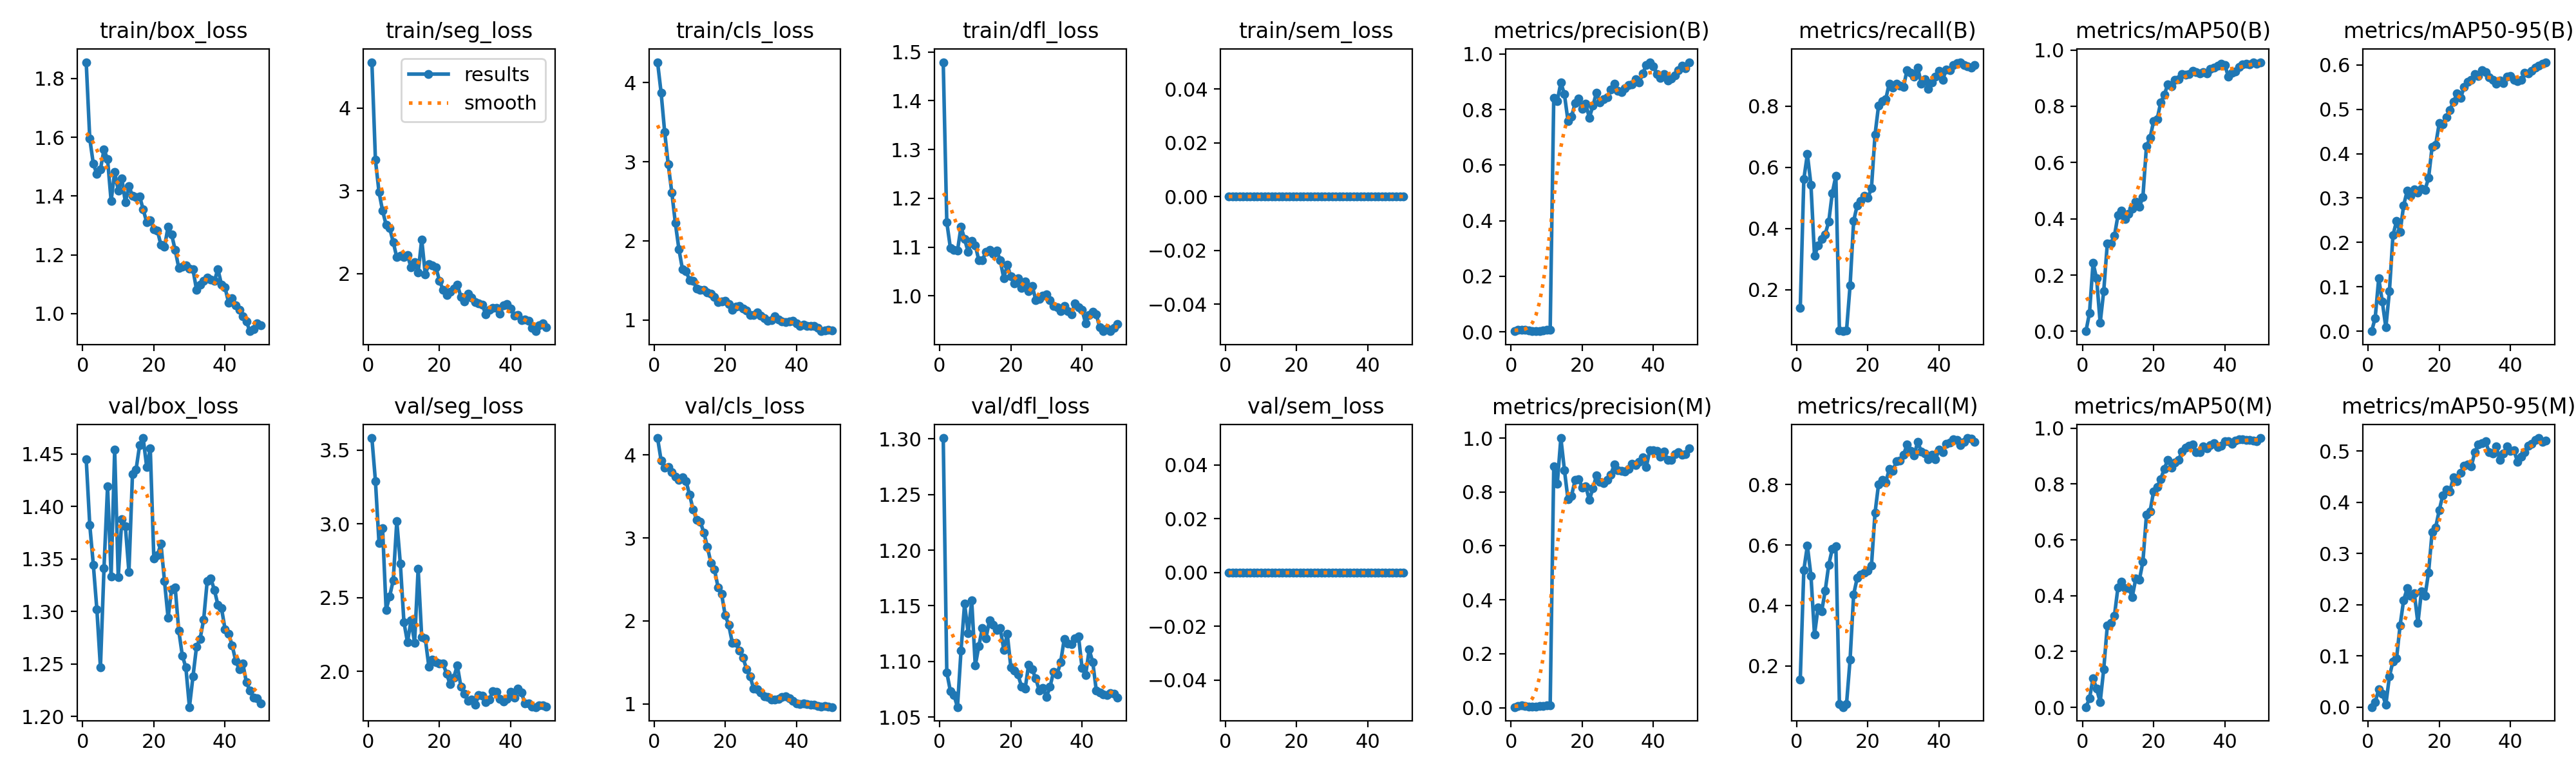

The data file committed next to this chart (first rows):
epoch, time, train/box_loss, train/seg_loss, train/cls_loss, train/dfl_loss, train/sem_loss, metrics/precision(B), metrics/recall(B), metrics/mAP50(B), metrics/mAP50-95(B), metrics/precision(M), metrics/recall(M), metrics/mAP50(M), metrics/mAP50-95(M), val/box_loss, val/seg_loss, val/cls_loss, val/dfl_loss, val/sem_loss, lr/pg0, lr/pg1, lr/pg2
1, 13.84, 1.855, 4.555, 4.258, 1.479, 0, 0.00214, 0.1401, 0.00074, 0.00026, 0.00237, 0.156, 0.0009, 0.00023, 1.445, 3.582, 4.205, 1.301, 0, 7.145e-05, 7.145e-05, 7.145e-05
2, 25.41, 1.596, 3.372, 3.871, 1.151, 0, 0.00729, 0.5611, 0.06568, 0.02991, 0.00678, 0.5176, 0.03158, 0.00989, 1.382, 3.291, 3.934, 1.09, 0, 0.0001541, 0.0001541, 0.0001541
3, 36.36, 1.51, 2.986, 3.375, 1.099, 0, 0.00819, 0.6429, 0.2433, 0.1194, 0.00764, 0.598, 0.1041, 0.03452, 1.345, 2.872, 3.848, 1.073, 0, 0.0002333, 0.0002333, 0.0002333
4, 47.67, 1.475, 2.761, 2.965, 1.094, 0, 0.007, 0.5424, 0.1878, 0.06667, 0.00656, 0.499, 0.06634, 0.02592, 1.302, 2.97, 3.856, 1.07, 0, 0.0003091, 0.0003091, 0.0003091
5, 58.72, 1.491, 2.589, 2.613, 1.092, 0, 0.00409, 0.3102, 0.03046, 0.00866, 0.00408, 0.3037, 0.0189, 0.0049, 1.247, 2.417, 3.79, 1.059, 0, 0.0003816, 0.0003816, 0.0003816
6, 70.01, 1.558, 2.549, 2.224, 1.142, 0, 0.00317, 0.344, 0.1437, 0.0902, 0.0041, 0.393, 0.1374, 0.06019, 1.341, 2.51, 3.735, 1.11, 0, 0.0004506, 0.0004506, 0.0004506
7, 81.74, 1.525, 2.379, 1.894, 1.116, 0, 0.00306, 0.3651, 0.3115, 0.2164, 0.00404, 0.3799, 0.2921, 0.08954, 1.419, 2.618, 3.701, 1.152, 0, 0.0005163, 0.0005163, 0.0005163
8, 93.3, 1.383, 2.197, 1.64, 1.09, 0, 0.00355, 0.381, 0.3115, 0.2481, 0.00537, 0.4486, 0.3036, 0.09488, 1.333, 3.019, 3.728, 1.125, 0, 0.0005785, 0.0005785, 0.0005785
9, 104.6, 1.482, 2.214, 1.614, 1.113, 0, 0.0048, 0.422, 0.3393, 0.2232, 0.00735, 0.5345, 0.3281, 0.1597, 1.454, 2.73, 3.688, 1.155, 0, 0.0006374, 0.0006374, 0.0006374
10, 115.9, 1.419, 2.201, 1.505, 1.104, 0, 0.00651, 0.5159, 0.4124, 0.2839, 0.00796, 0.5873, 0.4299, 0.2091, 1.333, 2.334, 3.519, 1.096, 0, 0.0006929, 0.0006929, 0.0006929
11, 127, 1.461, 2.221, 1.493, 1.073, 0, 0.00752, 0.5714, 0.4283, 0.3162, 0.00819, 0.5966, 0.4506, 0.2317, 1.388, 2.198, 3.343, 1.114, 0, 0.0007449, 0.0007449, 0.0007449
12, 138.3, 1.379, 2.074, 1.397, 1.074, 0, 0.8419, 0.06652, 0.3987, 0.3055, 0.8946, 0.07445, 0.4262, 0.2174, 1.381, 2.347, 3.216, 1.13, 0, 0.0007936, 0.0007936, 0.0007936
13, 149.3, 1.433, 2.137, 1.379, 1.09, 0, 0.8308, 0.06411, 0.4176, 0.3197, 0.8308, 0.06411, 0.4279, 0.2224, 1.338, 2.194, 3.195, 1.121, 0, 0.0008389, 0.0008389, 0.0008389
14, 160.3, 1.401, 2.011, 1.382, 1.094, 0, 0.8979, 0.06706, 0.4353, 0.3127, 1, 0.075, 0.3952, 0.164, 1.431, 2.697, 3.066, 1.137, 0, 0.0008808, 0.0008808, 0.0008808
15, 171.6, 1.396, 2.414, 1.348, 1.086, 0, 0.8547, 0.214, 0.4622, 0.3214, 0.8816, 0.2219, 0.4608, 0.2258, 1.435, 2.232, 2.893, 1.133, 0, 0.0009193, 0.0009193, 0.0009193
16, 182.5, 1.4, 1.99, 1.33, 1.093, 0, 0.7596, 0.4246, 0.4425, 0.3185, 0.7727, 0.4369, 0.4561, 0.2171, 1.458, 2.223, 2.697, 1.128, 0, 0.0009544, 0.0009544, 0.0009544
17, 193.4, 1.355, 2.116, 1.29, 1.074, 0, 0.7747, 0.4756, 0.4777, 0.3451, 0.7862, 0.4914, 0.521, 0.263, 1.465, 2.033, 2.618, 1.13, 0, 0.0009763, 0.0009763, 0.0009763
18, 204.4, 1.311, 2.096, 1.23, 1.036, 0, 0.8233, 0.4896, 0.6578, 0.4159, 0.8443, 0.5016, 0.689, 0.3421, 1.438, 2.08, 2.405, 1.111, 0, 0.000948, 0.000948, 0.000948
19, 215.3, 1.317, 2.072, 1.231, 1.063, 0, 0.8392, 0.5069, 0.6867, 0.4202, 0.8479, 0.5079, 0.7007, 0.3511, 1.455, 2.063, 2.322, 1.125, 0, 0.0009197, 0.0009197, 0.0009197
20, 226.4, 1.288, 1.913, 1.245, 1.04, 0, 0.8017, 0.5, 0.7463, 0.4687, 0.8167, 0.5159, 0.7734, 0.3845, 1.35, 2.052, 2.067, 1.095, 0, 0.0008914, 0.0008914, 0.0008914
21, 237.2, 1.283, 1.805, 1.198, 1.026, 0, 0.8205, 0.5317, 0.7541, 0.4666, 0.8205, 0.5317, 0.7902, 0.4135, 1.353, 2.054, 1.95, 1.092, 0, 0.0008631, 0.0008631, 0.0008631
22, 248.1, 1.233, 1.743, 1.132, 1.036, 0, 0.7706, 0.7059, 0.8132, 0.4824, 0.7706, 0.7059, 0.8171, 0.425, 1.365, 1.981, 1.736, 1.088, 0, 0.0008348, 0.0008348, 0.0008348
23, 258.8, 1.227, 1.778, 1.167, 1.017, 0, 0.8131, 0.8015, 0.8403, 0.4981, 0.8131, 0.8015, 0.8547, 0.4215, 1.329, 1.911, 1.731, 1.077, 0, 0.0008065, 0.0008065, 0.0008065
24, 269.7, 1.295, 1.818, 1.181, 1.029, 0, 0.8614, 0.8154, 0.8783, 0.5171, 0.8614, 0.8154, 0.8867, 0.449, 1.294, 1.959, 1.639, 1.075, 0, 0.0007782, 0.0007782, 0.0007782
25, 280.4, 1.269, 1.869, 1.141, 1.01, 0, 0.8259, 0.8217, 0.8715, 0.535, 0.8388, 0.8064, 0.8592, 0.441, 1.321, 2.04, 1.558, 1.097, 0, 0.0007499, 0.0007499, 0.0007499
26, 291.2, 1.216, 1.72, 1.117, 1.02, 0, 0.8383, 0.8733, 0.8941, 0.5253, 0.834, 0.8509, 0.8772, 0.4568, 1.323, 1.898, 1.419, 1.093, 0, 0.0007216, 0.0007216, 0.0007216
27, 302.2, 1.156, 1.663, 1.064, 0.9917, 0, 0.845, 0.8605, 0.8951, 0.5505, 0.8454, 0.8455, 0.8867, 0.471, 1.282, 1.848, 1.33, 1.085, 0, 0.0006934, 0.0006934, 0.0006934
28, 312.8, 1.159, 1.754, 1.064, 0.9943, 0, 0.8721, 0.8737, 0.9149, 0.5613, 0.8633, 0.877, 0.9159, 0.474, 1.258, 1.798, 1.182, 1.074, 0, 0.0006651, 0.0006651, 0.0006651
29, 323.5, 1.163, 1.711, 1.093, 1.001, 0, 0.8935, 0.8674, 0.9123, 0.5665, 0.9011, 0.8784, 0.9304, 0.4701, 1.247, 1.808, 1.175, 1.076, 0, 0.0006368, 0.0006368, 0.0006368
30, 334.4, 1.154, 1.654, 1.054, 1.003, 0, 0.8669, 0.8631, 0.9151, 0.5787, 0.8798, 0.8978, 0.9378, 0.4974, 1.209, 1.772, 1.138, 1.068, 0, 0.0006085, 0.0006085, 0.0006085
31, 345.1, 1.15, 1.639, 1.023, 0.9919, 0, 0.8639, 0.9171, 0.9256, 0.5746, 0.8772, 0.9322, 0.9423, 0.5123, 1.238, 1.837, 1.093, 1.077, 0, 0.0005802, 0.0005802, 0.0005802
32, 355.8, 1.081, 1.625, 0.992, 0.9794, 0, 0.8771, 0.9089, 0.9203, 0.5883, 0.8761, 0.9103, 0.9131, 0.5154, 1.267, 1.834, 1.085, 1.091, 0, 0.0005519, 0.0005519, 0.0005519
33, 366.5, 1.098, 1.505, 0.9944, 0.9773, 0, 0.8891, 0.896, 0.9172, 0.5842, 0.886, 0.8974, 0.9143, 0.5189, 1.274, 1.79, 1.052, 1.089, 0, 0.0005236, 0.0005236, 0.0005236
34, 377.5, 1.111, 1.564, 1.047, 0.9688, 0, 0.89, 0.9261, 0.9205, 0.5716, 0.9043, 0.9414, 0.9357, 0.498, 1.292, 1.81, 1.053, 1.1, 0, 0.0004953, 0.0004953, 0.0004953
35, 387.9, 1.122, 1.587, 1.002, 0.979, 0, 0.9091, 0.8725, 0.9166, 0.5668, 0.8992, 0.9089, 0.9268, 0.4951, 1.329, 1.866, 1.061, 1.12, 0, 0.000467, 0.000467, 0.000467
36, 398.7, 1.117, 1.588, 0.9844, 0.969, 0, 0.8968, 0.8874, 0.933, 0.5575, 0.9113, 0.9028, 0.9385, 0.5092, 1.331, 1.862, 1.082, 1.116, 0, 0.0004387, 0.0004387, 0.0004387
37, 409.3, 1.111, 1.513, 0.9755, 0.9629, 0, 0.9302, 0.8565, 0.9367, 0.5642, 0.9294, 0.8828, 0.9466, 0.4821, 1.321, 1.815, 1.087, 1.115, 0, 0.0004104, 0.0004104, 0.0004104
38, 419.6, 1.152, 1.613, 0.9841, 0.9849, 0, 0.9597, 0.8778, 0.9432, 0.5591, 0.8932, 0.8988, 0.9327, 0.4946, 1.306, 1.795, 1.065, 1.121, 0, 0.0003821, 0.0003821, 0.0003821
39, 430.3, 1.099, 1.63, 0.9858, 0.977, 0, 0.9705, 0.8958, 0.9506, 0.5738, 0.9549, 0.8843, 0.9379, 0.5085, 1.303, 1.815, 1.038, 1.123, 0, 0.0003538, 0.0003538, 0.0003538
40, 441.6, 1.089, 1.574, 0.9587, 0.9721, 0, 0.9545, 0.9146, 0.9476, 0.5747, 0.9545, 0.9146, 0.953, 0.5004, 1.283, 1.861, 1.007, 1.094, 0, 0.0003255, 0.0003255, 0.0003255
41, 451.9, 1.038, 1.492, 0.9272, 0.9438, 0, 0.9273, 0.8851, 0.9059, 0.5656, 0.9522, 0.9075, 0.9535, 0.5007, 1.279, 1.82, 0.9964, 1.088, 0, 0.0002972, 0.0002972, 0.0002972
42, 462.2, 1.053, 1.502, 0.9438, 0.9613, 0, 0.9144, 0.9187, 0.918, 0.5625, 0.9298, 0.9345, 0.9449, 0.4787, 1.268, 1.881, 1.007, 1.111, 0, 0.0002689, 0.0002689, 0.0002689
43, 472.8, 1.029, 1.436, 0.9248, 0.9682, 0, 0.927, 0.9171, 0.9241, 0.5663, 0.9505, 0.9391, 0.9554, 0.4888, 1.253, 1.856, 0.996, 1.099, 0, 0.0002406, 0.0002406, 0.0002406
44, 483.2, 1.013, 1.444, 0.9248, 0.9617, 0, 0.9043, 0.9333, 0.9388, 0.5825, 0.9191, 0.9489, 0.9592, 0.4976, 1.245, 1.784, 0.9913, 1.074, 0, 0.0002123, 0.0002123, 0.0002123
45, 493.3, 0.9904, 1.432, 0.9217, 0.9355, 0, 0.9126, 0.9398, 0.9479, 0.5812, 0.9199, 0.9474, 0.9595, 0.5105, 1.25, 1.782, 0.9924, 1.072, 0, 0.0001841, 0.0001841, 0.0001841
46, 503.8, 0.9732, 1.344, 0.8977, 0.9277, 0, 0.9233, 0.9432, 0.951, 0.5857, 0.9392, 0.931, 0.957, 0.5135, 1.233, 1.76, 0.9712, 1.071, 0, 0.0001558, 0.0001558, 0.0001558
47, 514.1, 0.9402, 1.303, 0.8579, 0.9334, 0, 0.9405, 0.9332, 0.9488, 0.5941, 0.9484, 0.9405, 0.958, 0.5211, 1.225, 1.757, 0.962, 1.07, 0, 0.0001275, 0.0001275, 0.0001275
48, 524.6, 0.9473, 1.375, 0.8655, 0.9279, 0, 0.9571, 0.9298, 0.9556, 0.5979, 0.9375, 0.9538, 0.9546, 0.5251, 1.218, 1.769, 0.9712, 1.071, 0, 9.91726e-05, 9.91726e-05, 9.91726e-05
49, 535, 0.9672, 1.396, 0.8753, 0.9349, 0, 0.9492, 0.9256, 0.9505, 0.602, 0.9414, 0.9524, 0.9543, 0.5176, 1.217, 1.77, 0.9677, 1.071, 0, 7.08784e-05, 7.08784e-05, 7.08784e-05
50, 545.5, 0.9612, 1.354, 0.8682, 0.9425, 0, 0.9686, 0.9347, 0.9567, 0.6059, 0.9612, 0.9408, 0.9646, 0.5202, 1.212, 1.762, 0.9606, 1.067, 0, 4.25842e-05, 4.25842e-05, 4.25842e-05
